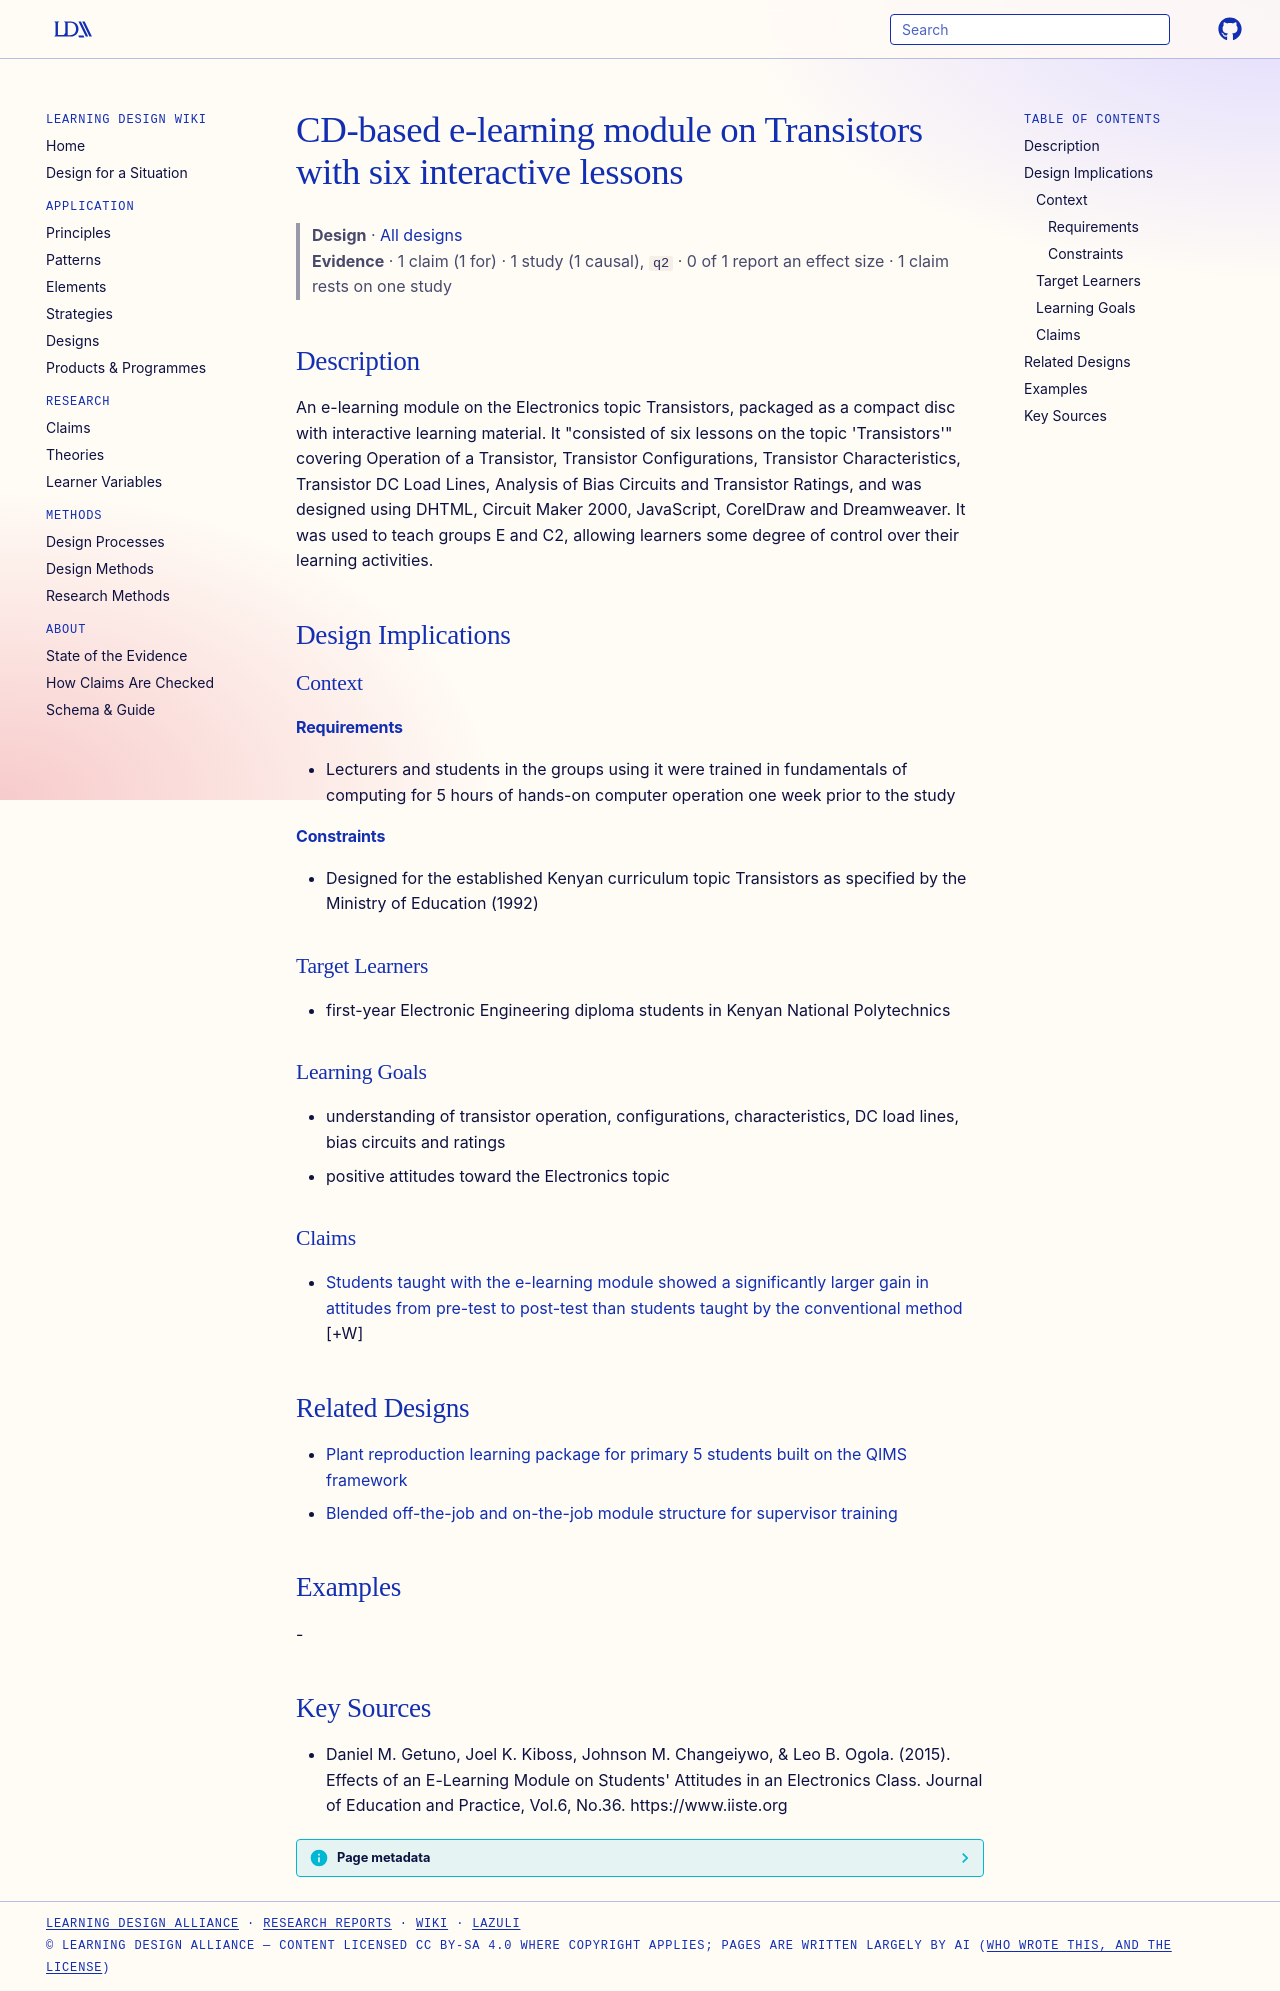

repository: Learning-Design-Alliance/learning-wiki · page: designs/transistors-elearning-module-cd/index.html · generator: mkdocs

---
type: design
id: transistors-elearning-module-cd
title: CD-based e-learning module on Transistors with six interactive lessons
description: An e-learning module on the Electronics topic Transistors, packaged as a compact disc with interactive learning material.
status: review
generated:
  by: "process:settle-candidates"
  at: 2026-11-01
sources:
  - id: daniel-m-getuno-2015
    resource: "https://www.iiste.org"
    title: "Daniel M. Getuno, Joel K. Kiboss, Johnson M. Changeiywo, & Leo B. Ogola. (2015). Effects of an E-Learning Module on Students' Attitudes in an Electronics Class. Journal of Education and Practice, Vol.6, No.36. https://www.iiste.org"
    author: "Daniel M. Getuno, Joel K. Kiboss, Johnson M. Changeiywo, & Leo B. Ogola"
---

# CD-based e-learning module on Transistors with six interactive lessons

> **Design** · [All designs](index.md)
> **Evidence** · 1 claim (1 for) · 1 study (1 causal), `q2` · 0 of 1 report an effect size · 1 claim rests on one study

## Description
An e-learning module on the Electronics topic Transistors, packaged as a compact disc with interactive learning material. It "consisted of six lessons on the topic 'Transistors'" covering Operation of a Transistor, Transistor Configurations, Transistor Characteristics, Transistor DC Load Lines, Analysis of Bias Circuits and Transistor Ratings, and was designed using DHTML, Circuit Maker 2000, JavaScript, CorelDraw and Dreamweaver. It was used to teach groups E and C2, allowing learners some degree of control over their learning activities.

## Design Implications

### Context
#### Requirements
- Lecturers and students in the groups using it were trained in fundamentals of computing for 5 hours of hands-on computer operation one week prior to the study
#### Constraints
- Designed for the established Kenyan curriculum topic Transistors as specified by the Ministry of Education (1992)

### Target Learners
- first-year Electronic Engineering diploma students in Kenyan National Polytechnics

### Learning Goals
- understanding of transistor operation, configurations, characteristics, DC load lines, bias circuits and ratings
- positive attitudes toward the Electronics topic

### Claims

- [Students taught with the e-learning module showed a significantly larger gain in attitudes from pre-test to post-test than students taught by the conventional method](../claims/elearning-module-gain-attitudes-transistors.md) [+W]

## Related Designs

- [Plant reproduction learning package for primary 5 students built on the QIMS framework](qims-plant-reproduction-learning-package.md)
- [Blended off-the-job and on-the-job module structure for supervisor training](off-job-on-job-module-blend.md)

## Examples
-

## Key Sources
- Daniel M. Getuno, Joel K. Kiboss, Johnson M. Changeiywo, & Leo B. Ogola. (2015). Effects of an E-Learning Module on Students' Attitudes in an Electronics Class. Journal of Education and Practice, Vol.6, No.36. https://www.iiste.org
